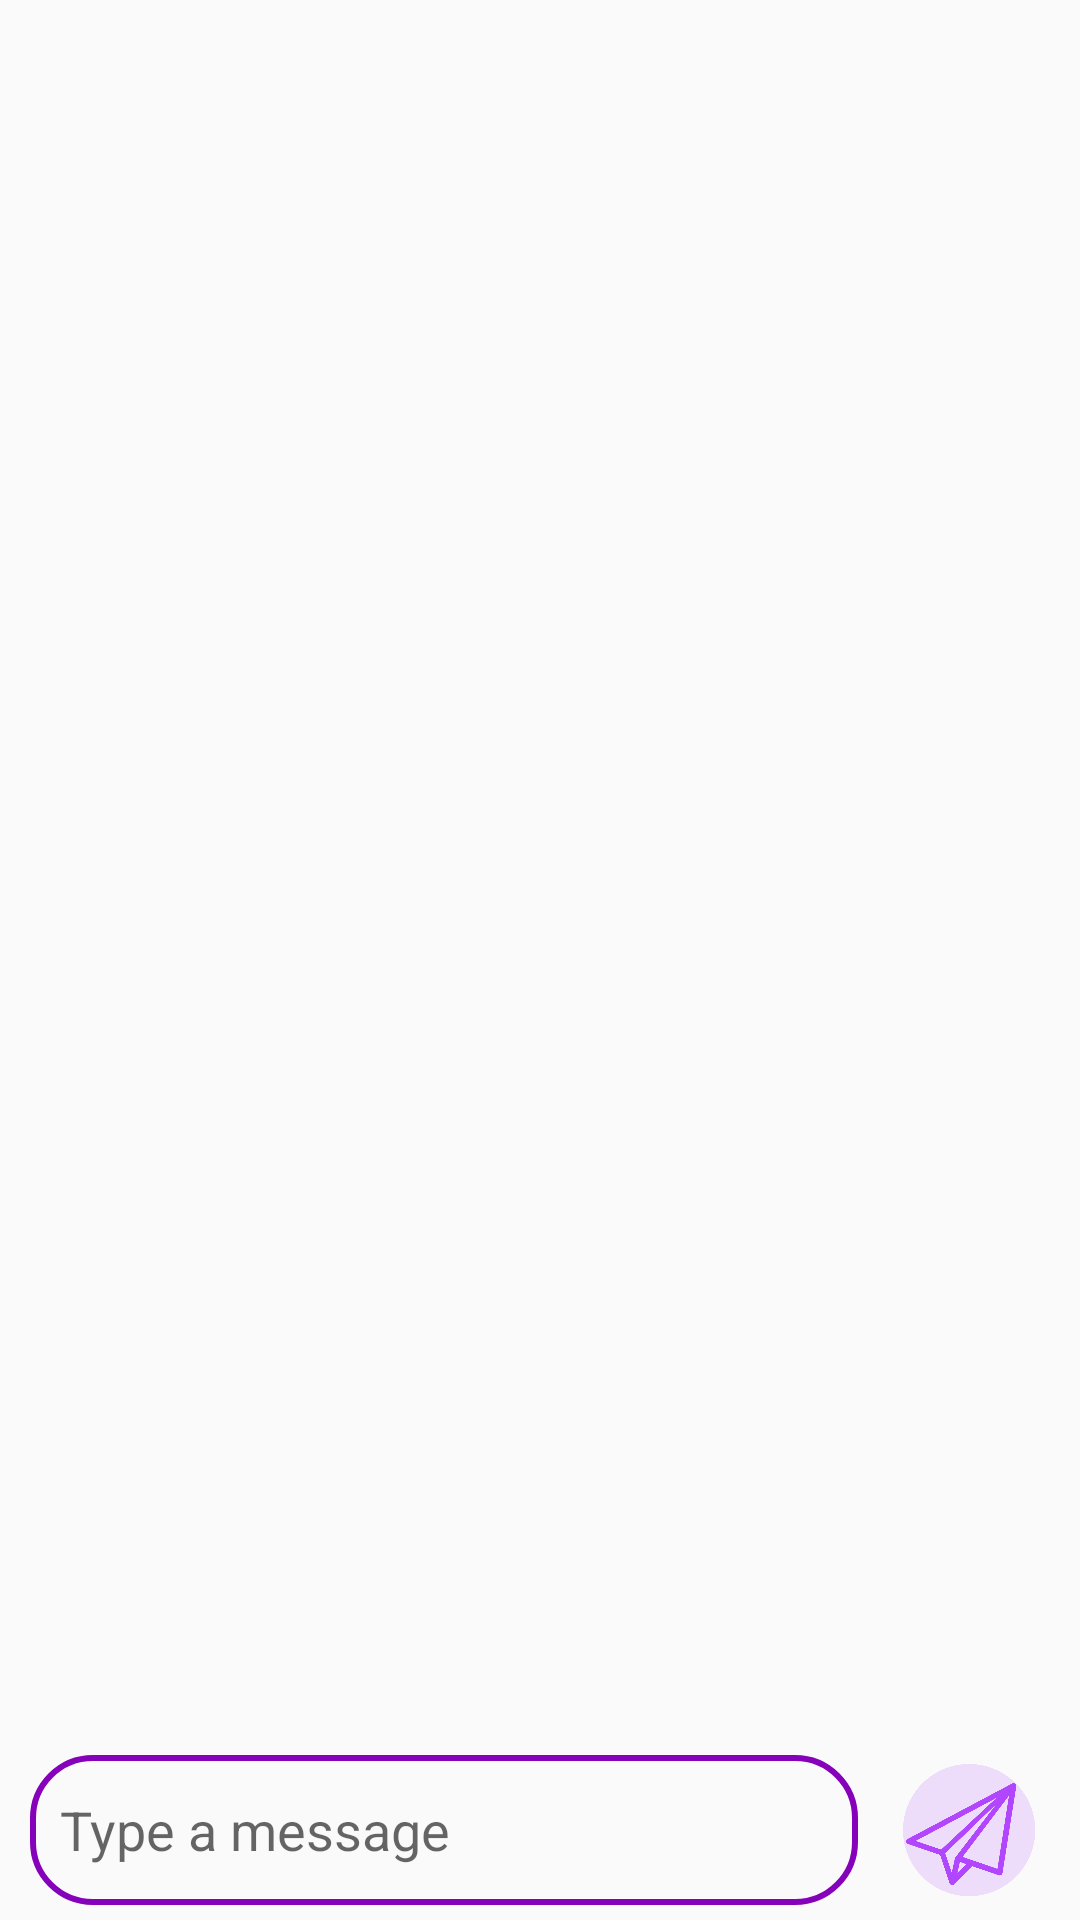

Android layout source for this screen:
<!-- AndroidManifest.xml: application theme Theme.TryChat -->
<!-- res/layout/activity_chat.xml -->
<?xml version="1.0" encoding="utf-8"?>
<RelativeLayout xmlns:android="http://schemas.android.com/apk/res/android"
    xmlns:app="http://schemas.android.com/apk/res-auto"
    xmlns:tools="http://schemas.android.com/tools"
    android:layout_width="match_parent"
    android:layout_height="match_parent"
    tools:context=".chatActivity">


    <androidx.recyclerview.widget.RecyclerView
        android:id="@+id/chatRecyclerView"
        android:layout_above="@id/linearLayout"
        android:layout_width="match_parent"
        android:layout_height="wrap_content"
        android:layout_alignParentTop="true"
         />

    <LinearLayout
        android:id="@+id/linearLayout"
        android:layout_alignParentBottom="true"
        android:layout_width="match_parent"
        android:layout_height="wrap_content"
        android:orientation="horizontal"
        android:layout_marginBottom="5dp"
        android:weightSum="100">

        <EditText
            android:id="@+id/messageBox"
            android:layout_width="wrap_content"
            android:layout_height="50dp"
            android:hint="Type a message"
            android:layout_marginLeft="10dp"
            android:paddingLeft="10dp"
            android:background="@drawable/message_box_background"
            android:layout_weight="85"/>

        <ImageView
            android:id="@+id/sentButton"
            android:layout_width="50dp"
            android:layout_height="50dp"
            android:src="@drawable/send"
            android:layout_weight="15"/>

    </LinearLayout>

</RelativeLayout>
<!-- resources referenced by this layout -->
<resources>
  <!-- drawable message_box_background (drawable) -->
  <?xml version="1.0" encoding="utf-8"?>
  
  <shape xmlns:android="http://schemas.android.com/apk/res/android">
      <corners android:radius="20dp"/>
      <stroke android:color="@color/purple_600" android:width="2dp"/>
  </shape>
  <!-- drawable send: png bitmap (drawable, 55095 bytes) -->
  <style name="Theme.TryChat" parent="Theme.AppCompat.Light">
          
          <item name="colorPrimary">@color/purple_500</item>
          <item name="colorPrimaryVariant">@color/purple_700</item>
          <item name="colorOnPrimary">@color/white</item>
          
          <item name="colorSecondary">@color/teal_200</item>
          <item name="colorSecondaryVariant">@color/teal_700</item>
          <item name="colorOnSecondary">@color/white</item>
          
          <item name="android:statusBarColor" tools:targetApi="l">?attr/colorPrimaryVariant</item>
          
      </style>
  <color name="purple_600">#8501BA</color>
  <color name="purple_500">#FF6200EE</color>
  <color name="purple_700">#FF3700B3</color>
  <color name="white">#FFFFFFFF</color>
  <color name="teal_200">#FF03DAC5</color>
  <color name="teal_700">#FF018786</color>
</resources>
